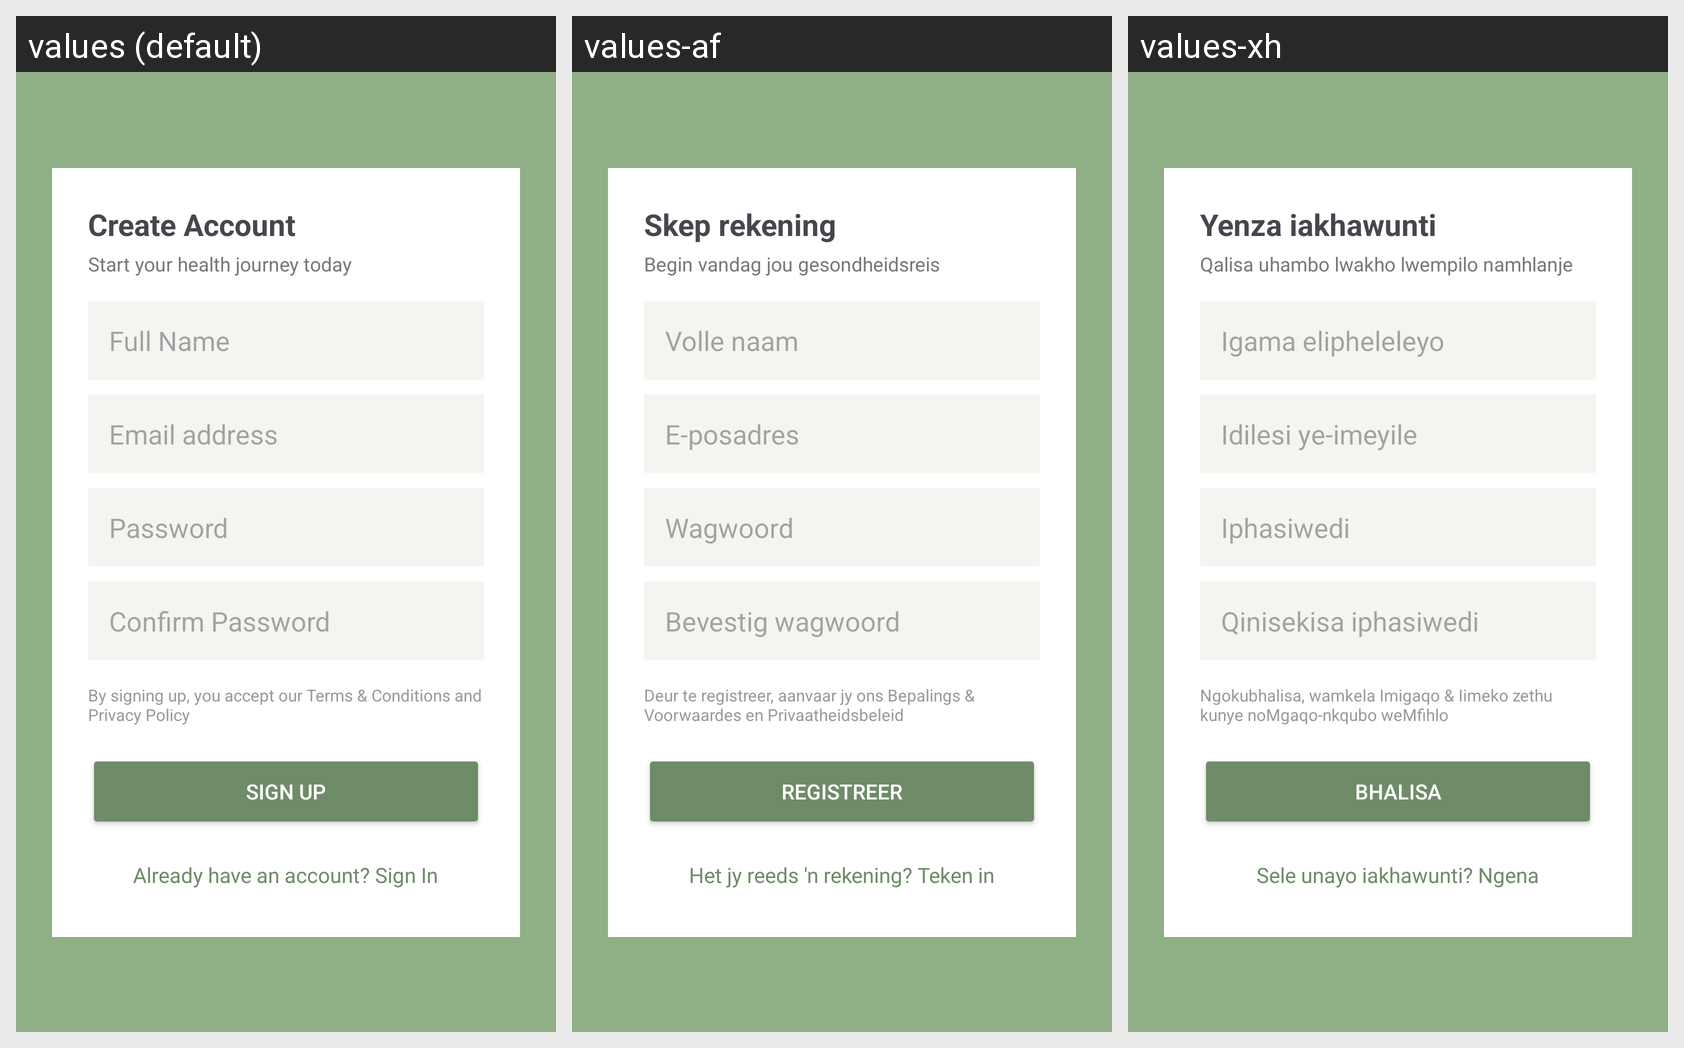

This grid shows one Android layout under several languages. Give, for every string resource on the screen, its name, the default text and each shown locale's text.
Android screen res/layout/fragment_sign_up.xml rendered under 3 locales, left to right: values (default), values-af, values-xh. Device: Nexus 5 (rendered at 1080×1920; each locale shown at half size, 540×960, under a caption strip naming it); theme Theme.KenkosaHealthApp_PROG7314.
Strings drawn on this screen, with the default value and each locale's value (text and hints the layout hard-codes, and strings that could not be matched under every locale, appear in the picture but are not listed):

create_account
  values: Create Account
  values-af: Skep rekening
  values-xh: Yenza iakhawunti

create_account_subtitle
  values: Start your health journey today
  values-af: Begin vandag jou gesondheidsreis
  values-xh: Qalisa uhambo lwakho lwempilo namhlanje

full_name_hint
  values: Full Name
  values-af: Volle naam
  values-xh: Igama elipheleleyo

email_hint
  values: Email address
  values-af: E-posadres
  values-xh: Idilesi ye-imeyile

password_hint
  values: Password
  values-af: Wagwoord
  values-xh: Iphasiwedi

confirm_password_hint
  values: Confirm Password
  values-af: Bevestig wagwoord
  values-xh: Qinisekisa iphasiwedi

terms_notice
  values: By signing up, you accept our Terms & Conditions and Privacy Policy
  values-af: Deur te registreer, aanvaar jy ons Bepalings & Voorwaardes en Privaatheidsbeleid
  values-xh: Ngokubhalisa, wamkela Imigaqo & Iimeko zethu kunye noMgaqo-nkqubo weMfihlo

sign_up_action
  values: Sign Up
  values-af: Registreer
  values-xh: Bhalisa

have_account_sign_in
  values: Already have an account? Sign In
  values-af: Het jy reeds 'n rekening? Teken in
  values-xh: Sele unayo iakhawunti? Ngena
